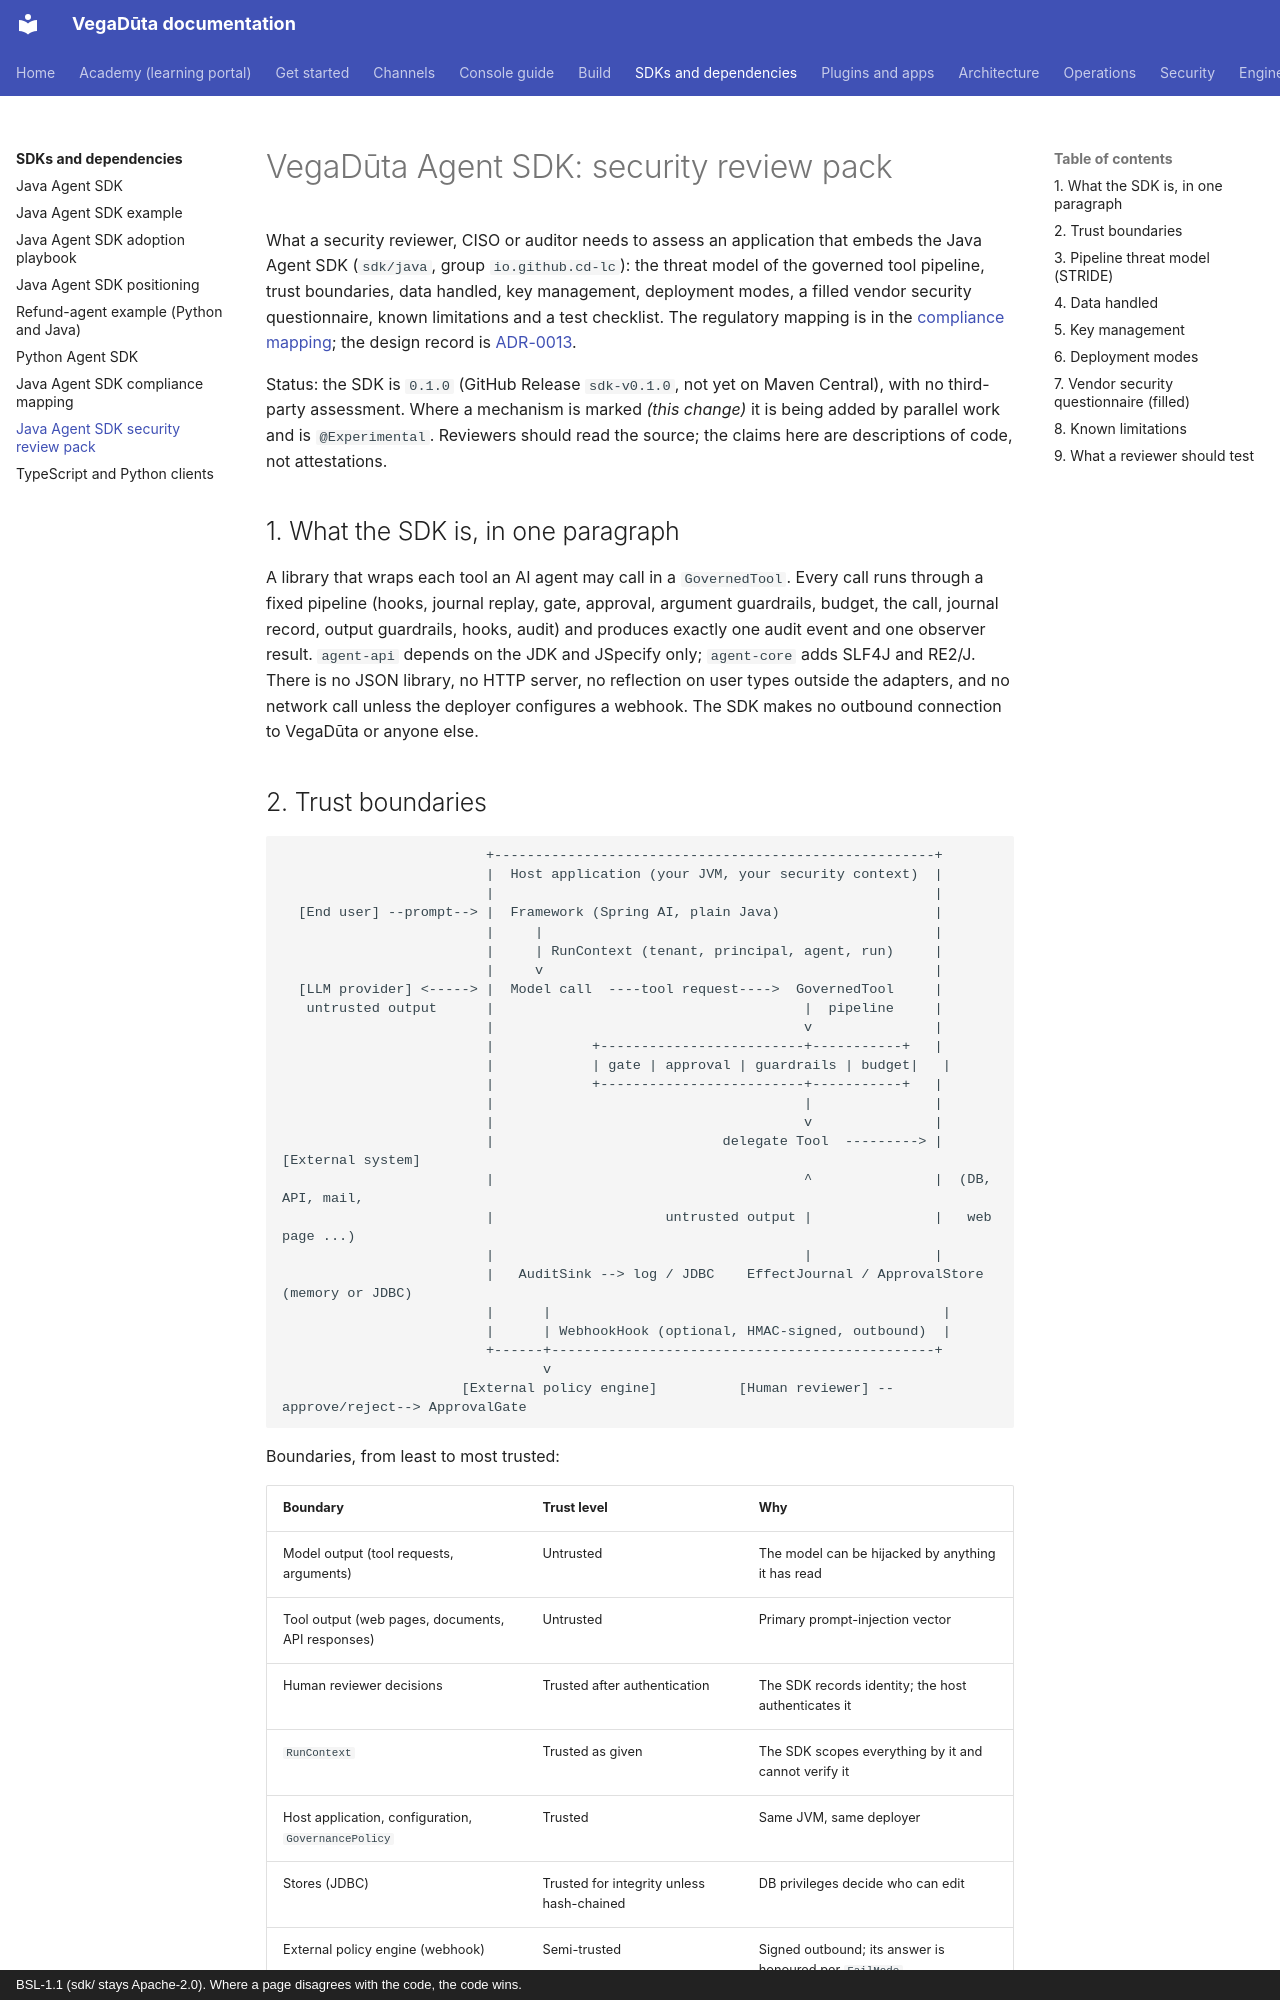

repository: CD-LC/vegaduta · page: sdk/security-review-pack/index.html · generator: mkdocs · copyright: BSL-1.1 (sdk/ stays Apache-2.0). Where a page disagrees with the code, the code wins.

# VegaDūta Agent SDK: security review pack

What a security reviewer, CISO or auditor needs to assess an application that embeds the Java
Agent SDK (`sdk/java`, group `io.github.cd-lc`): the threat model of the governed tool pipeline,
trust boundaries, data handled, key management, deployment modes, a filled vendor security
questionnaire, known limitations and a test checklist. The regulatory mapping is in the
[compliance mapping](compliance-mapping.md); the design record is
[ADR-0013](../architecture/ADR-0013-embeddable-agent-sdk.md).

Status: the SDK is `0.1.0` (GitHub Release `sdk-v0.1.0`, not yet on Maven Central), with no third-party assessment. Where a
mechanism is marked *(this change)* it is being added by parallel work and is `@Experimental`.
Reviewers should read the source; the claims here are descriptions of code, not attestations.

## 1. What the SDK is, in one paragraph

A library that wraps each tool an AI agent may call in a `GovernedTool`. Every call runs
through a fixed pipeline (hooks, journal replay, gate, approval, argument guardrails, budget,
the call, journal record, output guardrails, hooks, audit) and produces exactly one audit event
and one observer result. `agent-api` depends on the JDK and JSpecify only; `agent-core` adds
SLF4J and RE2/J. There is no JSON library, no HTTP server, no reflection on user types outside
the adapters, and no network call unless the deployer configures a webhook. The SDK makes no
outbound connection to VegaDūta or anyone else.
